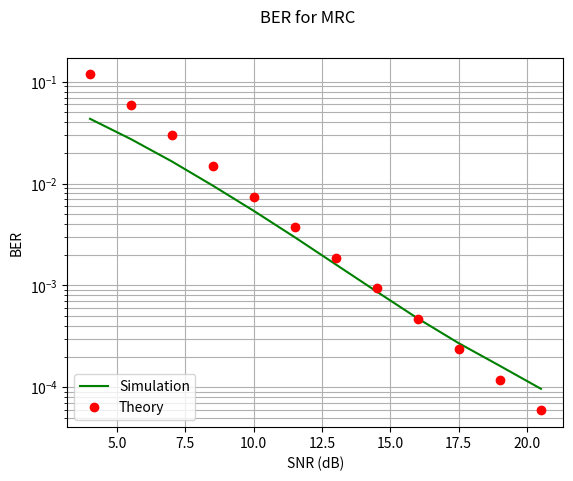

This figure's Python source:
import numpy as np
import numpy.linalg as nl
import matplotlib.pyplot as plt
import numpy.random as nr
from scipy.special import comb


blockLength = 1000;
nBlocks = 10000;
L = 2;
EbdB = np.arange(1.0,18.1,1.5);
Eb = 10**(EbdB/10);
No = 1;
SNR = 2*Eb/No;
SNRdB = 10*np.log10(2*Eb/No);
BER = np.zeros(len(EbdB)); 
BERt = np.zeros(len(EbdB));


for blk in range(nBlocks):
    h = (nr.normal(0.0, 1.0, (L,1)) + 1j * nr.normal(0.0, 1.0, (L,1)))/np.sqrt(2);
    noise = nr.normal(0.0, np.sqrt(No/2), (L, blockLength)) + 1j * nr.normal(0.0, np.sqrt(No/2), (L, blockLength));
    BitsI = nr.randint(2, size = blockLength);
    BitsQ = nr.randint(2, size = blockLength);
    Sym = (2*BitsI -1) + 1j * (2*BitsQ -1);
    
    for K in range(len(SNRdB)):
        TxSym = np.sqrt(Eb[K]) * Sym;
        RxSym = h * TxSym + noise;
        MRCout = np.sum(np.conj(h) * RxSym, axis=0);
        #MRCout = np.sum((h/nl.norm(h)) * RxSym, axis=0);
        DecBitsI = (np.real(MRCout) > 0);
        DecBitsQ = (np.imag(MRCout) > 0);
        BER[K] = BER[K] + np.sum(DecBitsI != BitsI) + np.sum(DecBitsQ != BitsQ);

    
BER = BER/blockLength/nBlocks/2; 
BERt = comb(2*L-1, L)/2**L/SNR**L;
plt.yscale('log')
plt.plot(SNRdB, BER,'g-');
plt.plot(SNRdB, BERt,'ro');
plt.grid(1,which='both')
plt.suptitle('BER for MRC')
plt.legend(["Simulation", "Theory"], loc ="lower left");
plt.xlabel('SNR (dB)')
plt.ylabel('BER') 
